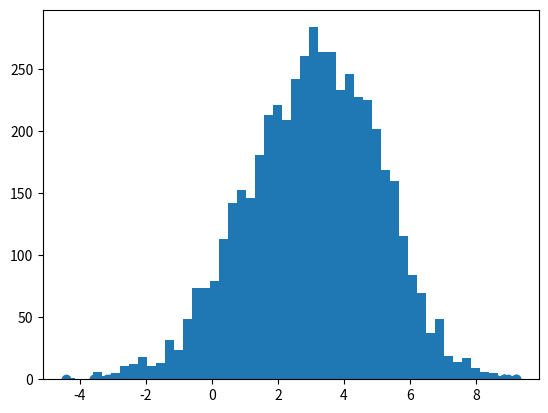

This figure's Python source: (Note: this script raises an exception after producing the figure.)
import random

import matplotlib.pyplot as plt
from scipy.stats import norm

T = 5000


def norm_dist_prob(theta):
    y = norm.pdf(theta, loc=3, scale=2)
    return y


pi = [0 for i in range(T)]
sigma = 1
t = 0
while t < T - 1:
    t = t + 1
    pi_star = norm.rvs(loc=pi[t - 1], scale=sigma, size=1, random_state=None)[0]
    alpha = min(1, (norm_dist_prob(pi_star) / norm_dist_prob(pi[t - 1])))

    u = random.uniform(0, 1)
    if u < alpha:
        pi[t] = pi_star
    else:
        pi[t] = pi[t - 1]

plt.scatter(pi, norm.pdf(pi, loc=3, scale=2))
num_bins = 50
plt.hist(pi, num_bins, normed=1, facecolor='red', alpha=0.7)
plt.show()